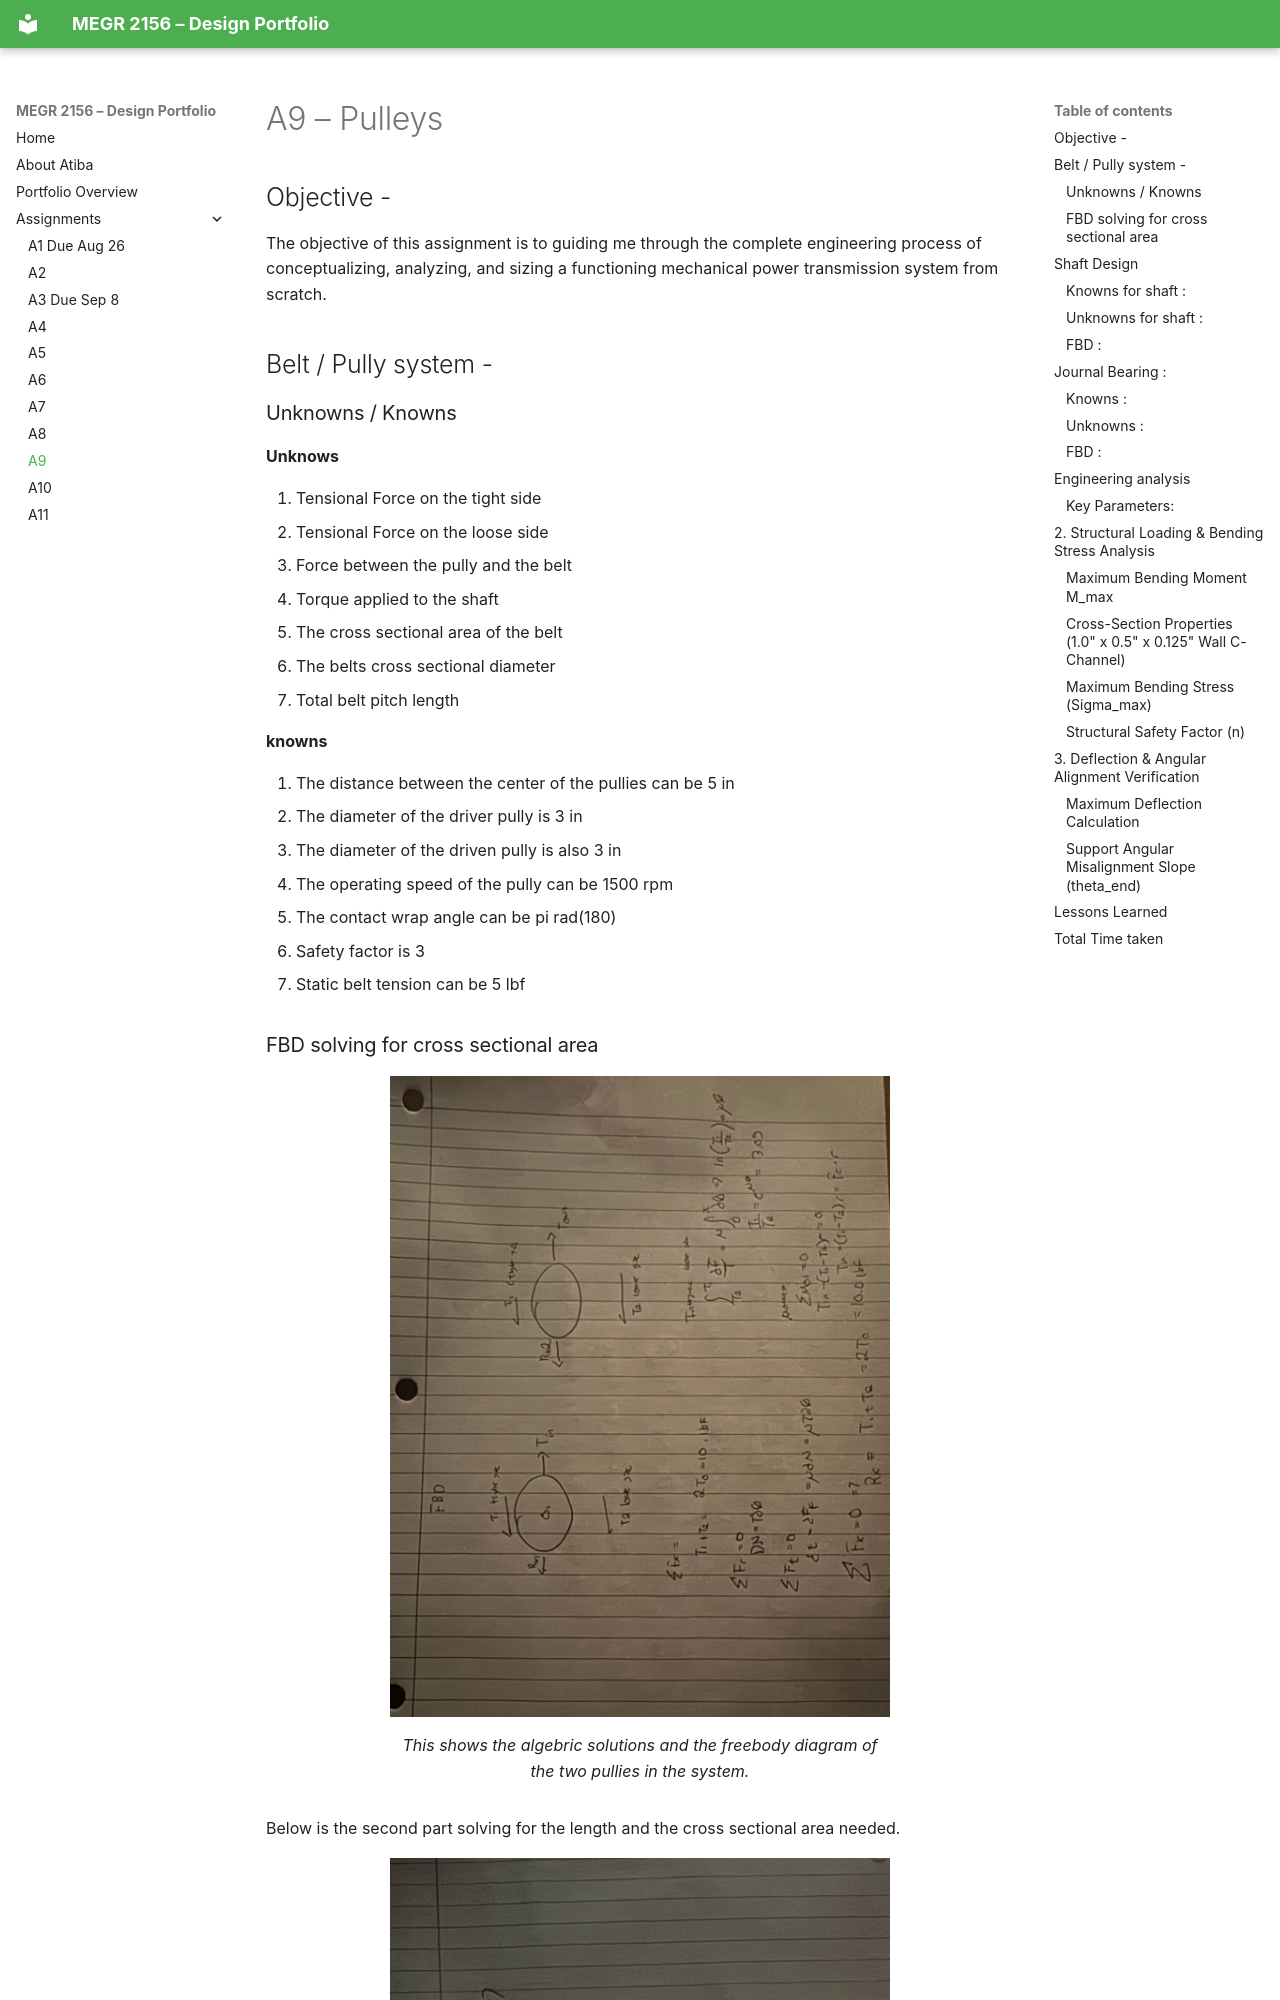

repository: AtibaJ/megr2156-portfolio · page: assignments/A09/index.html · generator: mkdocs

# A9 – Pulleys

## Objective - 

The objective of this assignment is to guiding me through the complete engineering process of conceptualizing, analyzing, and sizing a functioning 
mechanical power transmission system from scratch.


## Belt / Pully system - 

### Unknowns / Knowns 

**Unknows**

<ol>
  <li>Tensional Force on the tight side</li>
  <li>Tensional Force on the loose side</li>
  <li>Force between the pully and the belt</li>
  <li>Torque applied to the shaft</li>
  <li>The cross sectional area of the belt</li>
  <li>The belts cross sectional diameter</li>
  <li>Total belt pitch length</li>
</ol>


**knowns** 

<ol>
  <li> The distance between the center of the pullies can be 5 in</li>
  <li> The diameter of the driver pully is 3 in</li>
  <li> The diameter of the driven pully is also 3 in</li>
  <li> The operating speed of the pully can be 1500 rpm</li>
  <li> The contact wrap angle can be pi rad(180)</li>
  <li> Safety factor is 3</li>
  <li> Static belt tension can be 5 lbf</li>
</ol>
